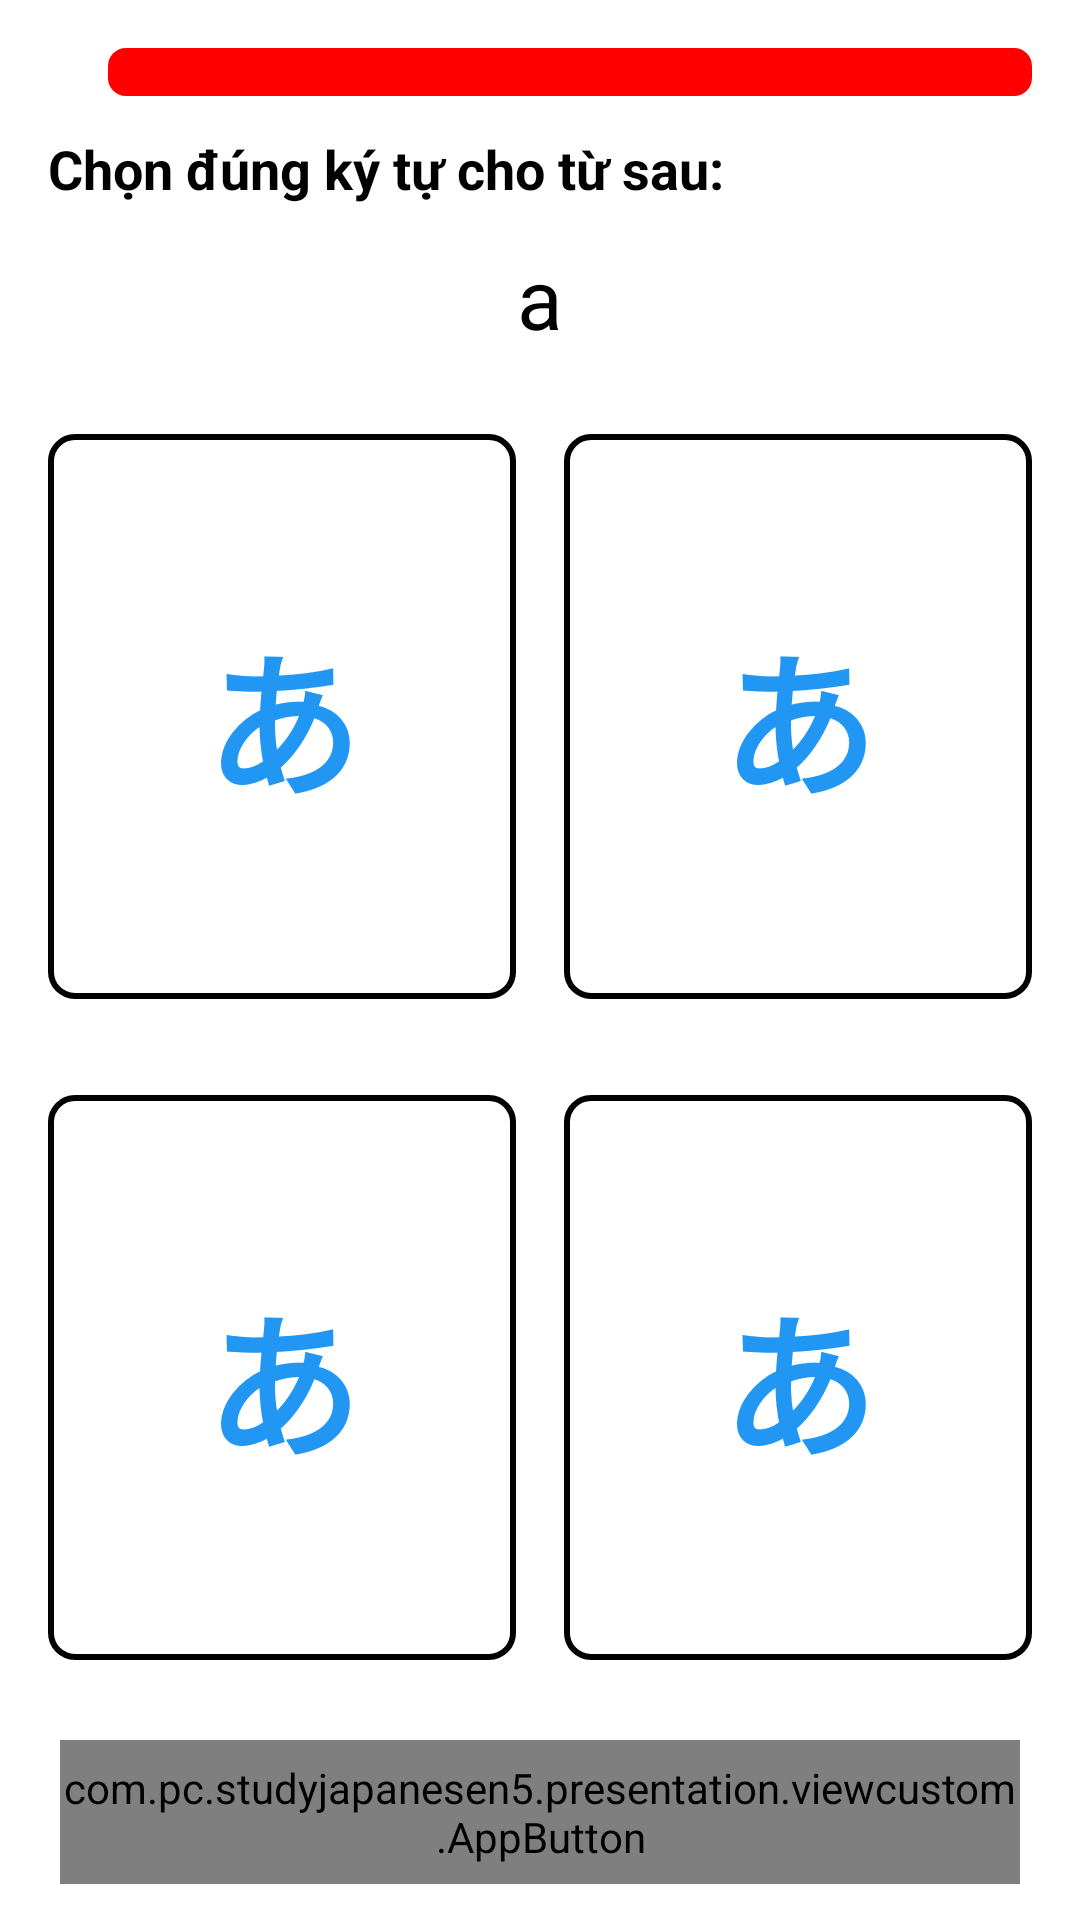

Here is an Android app screen rendered from its layout file. Give the layout XML and the strings, colors and styles it references.
<!-- AndroidManifest.xml: application theme Theme.EnglishShuffle -->
<!-- res/layout/fragment_alphabet_game.xml -->
<?xml version="1.0" encoding="utf-8"?>
<androidx.constraintlayout.widget.ConstraintLayout xmlns:android="http://schemas.android.com/apk/res/android"
    xmlns:app="http://schemas.android.com/apk/res-auto"
    xmlns:tools="http://schemas.android.com/tools"
    android:layout_width="match_parent"
    android:layout_height="match_parent"
    android:orientation="vertical">

    <androidx.appcompat.widget.LinearLayoutCompat
        android:id="@+id/layoutTop"
        android:layout_width="match_parent"
        android:layout_height="wrap_content"
        android:orientation="horizontal"
        android:paddingHorizontal="@dimen/dp_16"
        android:paddingVertical="@dimen/dp_12"
        app:layout_constraintEnd_toEndOf="parent"
        app:layout_constraintStart_toStartOf="parent"
        app:layout_constraintTop_toTopOf="parent">

        <androidx.appcompat.widget.AppCompatImageView
            android:id="@+id/btnBackGuessGame"
            android:layout_width="wrap_content"
            android:layout_height="wrap_content"
            android:src="@drawable/baseline_arrow_back_24" />

        <ProgressBar
            android:id="@+id/progressBarGame"
            style="?android:attr/progressBarStyleHorizontal"
            android:layout_width="match_parent"
            android:layout_height="@dimen/dp_16"
            android:layout_marginStart="@dimen/dp_20"
            android:layout_marginTop="@dimen/dp_4"
            android:max="20"
            android:progress="0"
            android:progressDrawable="@drawable/progress_bar_game" />
    </androidx.appcompat.widget.LinearLayoutCompat>


    <androidx.appcompat.widget.LinearLayoutCompat
        android:id="@+id/layoutQuestion"
        android:layout_width="match_parent"
        android:layout_height="wrap_content"
        android:orientation="vertical"
        app:layout_constraintTop_toBottomOf="@id/layoutTop">

        <androidx.appcompat.widget.AppCompatTextView
            android:id="@+id/tvQuestionTitle"
            android:layout_width="match_parent"
            android:layout_height="wrap_content"
            android:maxLines="1"
            android:paddingHorizontal="@dimen/dp_16"
            android:paddingBottom="@dimen/dp_12"
            android:text="@string/alphabet_guess_game"
            android:textColor="@color/black"
            android:textSize="@dimen/_18ssp"
            android:textStyle="bold" />

        <androidx.appcompat.widget.AppCompatTextView
            android:id="@+id/tvQuestion"
            android:layout_width="match_parent"
            android:layout_height="wrap_content"
            android:gravity="center_horizontal"
            android:text="@string/a_latin"
            android:textColor="@color/black"
            android:textSize="@dimen/_28ssp"
            tools:text="@string/a_latin" />
    </androidx.appcompat.widget.LinearLayoutCompat>

    <androidx.appcompat.widget.LinearLayoutCompat
        android:layout_width="match_parent"
        android:layout_height="wrap_content"
        android:gravity="center"
        android:orientation="vertical"
        android:paddingHorizontal="@dimen/dp_16"
        android:weightSum="2"
        app:layout_constraintBottom_toTopOf="@id/btnCheckAnswer"
        app:layout_constraintEnd_toEndOf="parent"
        app:layout_constraintStart_toStartOf="parent"
        app:layout_constraintTop_toBottomOf="@id/layoutQuestion">

        <androidx.appcompat.widget.LinearLayoutCompat
            android:layout_width="match_parent"
            android:layout_height="0dp"
            android:layout_marginBottom="@dimen/dp_16"
            android:layout_weight="1"
            android:orientation="horizontal"
            android:weightSum="2">

            <include
                android:id="@+id/layoutAnswer1"
                layout="@layout/item_alphabet_answer"
                android:layout_width="0dp"
                android:layout_height="match_parent"
                android:layout_marginEnd="@dimen/dp_8"
                android:layout_weight="1" />

            <include
                android:id="@+id/layoutAnswer2"
                layout="@layout/item_alphabet_answer"
                android:layout_width="0dp"
                android:layout_height="match_parent"
                android:layout_marginStart="@dimen/dp_8"
                android:layout_weight="1" />
        </androidx.appcompat.widget.LinearLayoutCompat>

        <androidx.appcompat.widget.LinearLayoutCompat
            android:layout_width="match_parent"
            android:layout_height="0dp"
            android:layout_marginTop="@dimen/dp_16"
            android:layout_weight="1"
            android:orientation="horizontal"
            android:weightSum="2">

            <include
                android:id="@+id/layoutAnswer3"
                layout="@layout/item_alphabet_answer"
                android:layout_width="0dp"
                android:layout_height="match_parent"
                android:layout_marginEnd="@dimen/dp_8"
                android:layout_weight="1" />

            <include
                android:id="@+id/layoutAnswer4"
                layout="@layout/item_alphabet_answer"
                android:layout_width="0dp"
                android:layout_height="match_parent"
                android:layout_marginStart="@dimen/dp_8"
                android:layout_weight="1" />
        </androidx.appcompat.widget.LinearLayoutCompat>


    </androidx.appcompat.widget.LinearLayoutCompat>

    <com.pc.studyjapanesen5.presentation.viewcustom.AppButton
        android:id="@+id/btnCheckAnswer"
        android:layout_width="@dimen/dp_320"
        android:layout_height="@dimen/dp_48"
        android:layout_marginHorizontal="@dimen/dp_16"
        android:layout_marginBottom="@dimen/dp_12"
        android:text="@string/check"
        android:textAllCaps="false"
        android:textColor="@color/white"
        android:textSize="@dimen/_24ssp"
        app:layout_constraintBottom_toBottomOf="parent"
        app:layout_constraintEnd_toEndOf="parent"
        app:layout_constraintStart_toStartOf="parent" />
</androidx.constraintlayout.widget.ConstraintLayout>
<!-- res/layout/item_alphabet_answer.xml (included above) -->
<?xml version="1.0" encoding="utf-8"?>
<androidx.constraintlayout.widget.ConstraintLayout xmlns:android="http://schemas.android.com/apk/res/android"
    xmlns:app="http://schemas.android.com/apk/res-auto"
    android:id="@+id/layoutItemAnswer"
    android:layout_width="match_parent"
    android:layout_height="wrap_content"
    android:layout_marginHorizontal="@dimen/dp_8"
    android:layout_marginBottom="@dimen/dp_8"
    android:background="@drawable/background_answer_alphabet_unselect">

    <androidx.constraintlayout.widget.Guideline
        android:id="@+id/guideLineTop"
        android:layout_width="wrap_content"
        android:layout_height="wrap_content"
        android:orientation="horizontal"
        app:layout_constraintGuide_percent="0.3" />

    <androidx.appcompat.widget.AppCompatTextView
        android:id="@+id/tvAlphabetAnswer"
        android:layout_width="wrap_content"
        android:layout_height="wrap_content"
        android:layout_alignParentStart="true"
        android:text="@string/a_jp"
        android:textColor="@color/blue"
        android:textSize="@dimen/_52ssp"
        android:textStyle="bold"
        app:layout_constraintBottom_toBottomOf="@+id/guideLineBottom"
        app:layout_constraintEnd_toEndOf="parent"
        app:layout_constraintStart_toStartOf="parent"
        app:layout_constraintTop_toBottomOf="@+id/guideLineTop" />

    <androidx.constraintlayout.widget.Guideline
        android:id="@+id/guideLineBottom"
        android:layout_width="wrap_content"
        android:layout_height="wrap_content"
        android:orientation="horizontal"
        app:layout_constraintGuide_percent="0.7" />
</androidx.constraintlayout.widget.ConstraintLayout>
<!-- resources referenced by this layout -->
<resources>
  <color name="black">#FF000000</color>
  <color name="blue">#2196F3</color>
  <color name="white">#FFFFFFFF</color>
  <dimen name="_18ssp">18.00sp</dimen>
  <dimen name="_24ssp">24.00sp</dimen>
  <dimen name="_28ssp">28.00sp</dimen>
  <dimen name="_52ssp">52.00sp</dimen>
  <dimen name="dp_12">12.00dp</dimen>
  <dimen name="dp_16">16.00dp</dimen>
  <dimen name="dp_20">20.00dp</dimen>
  <dimen name="dp_320">320.00dp</dimen>
  <dimen name="dp_4">4.00dp</dimen>
  <dimen name="dp_48">48.00dp</dimen>
  <dimen name="dp_8">8.00dp</dimen>
  <!-- drawable background_answer_alphabet_unselect (drawable) -->
  <?xml version="1.0" encoding="utf-8"?>
  <shape xmlns:android="http://schemas.android.com/apk/res/android"
      android:shape="rectangle">
      <solid android:color="#ffffffff" />
      <corners android:radius="@dimen/dp_8" />
      <stroke
          android:width="@dimen/dp_2"
          android:color="@color/black" />
  </shape>
  <!-- drawable progress_bar_game (drawable) -->
  <?xml version="1.0" encoding="utf-8"?>
  <layer-list xmlns:android="http://schemas.android.com/apk/res/android">
      <item android:id="@+id/bg">
          <shape android:shape="rectangle">
              <corners android:radius="@dimen/dp_6" />
              <solid android:color="@color/red" />
          </shape>
      </item>
  
      <item android:id="@+id/progress">
          <scale android:scaleWidth="@string/scale_progress_percent">
              <shape android:shape="rectangle">
                  <corners android:radius="@dimen/dp_6" />
                  <solid android:color="#287cf6" />
              </shape>
          </scale>
      </item>
  
  </layer-list>
  <string name="a_jp">あ</string>
  <string name="a_latin">a</string>
  <string name="alphabet_guess_game">Chọn đúng ký tự cho từ sau:</string>
  <string name="check">Kiểm tra</string>
  <style name="Theme.EnglishShuffle" parent="Theme.MaterialComponents.DayNight.DarkActionBar">
          
          <item name="colorPrimary">@color/purple_500</item>
          <item name="colorPrimaryVariant">@color/blue</item>
          <item name="colorOnPrimary">@color/white</item>
          
          <item name="colorSecondary">@color/teal_200</item>
          <item name="colorSecondaryVariant">@color/teal_700</item>
          <item name="colorOnSecondary">@color/black</item>
          
          <item name="android:statusBarColor">@color/blue</item>
          
          <item name="android:windowAnimationStyle">@style/animation</item>
      </style>
  <dimen name="dp_2">2.00dp</dimen>
  <dimen name="dp_6">6.00dp</dimen>
  <color name="red">#FF0000</color>
  <string name="scale_progress_percent">100%</string>
  <color name="purple_500">#FF6200EE</color>
  <color name="teal_200">#FF03DAC5</color>
  <color name="teal_700">#FF018786</color>
  <style name="animation">
          <item name="android:windowEnterAnimation">@android:anim/fade_in</item>
          <item name="android:windowExitAnimation">@android:anim/fade_out</item>
      </style>
</resources>
